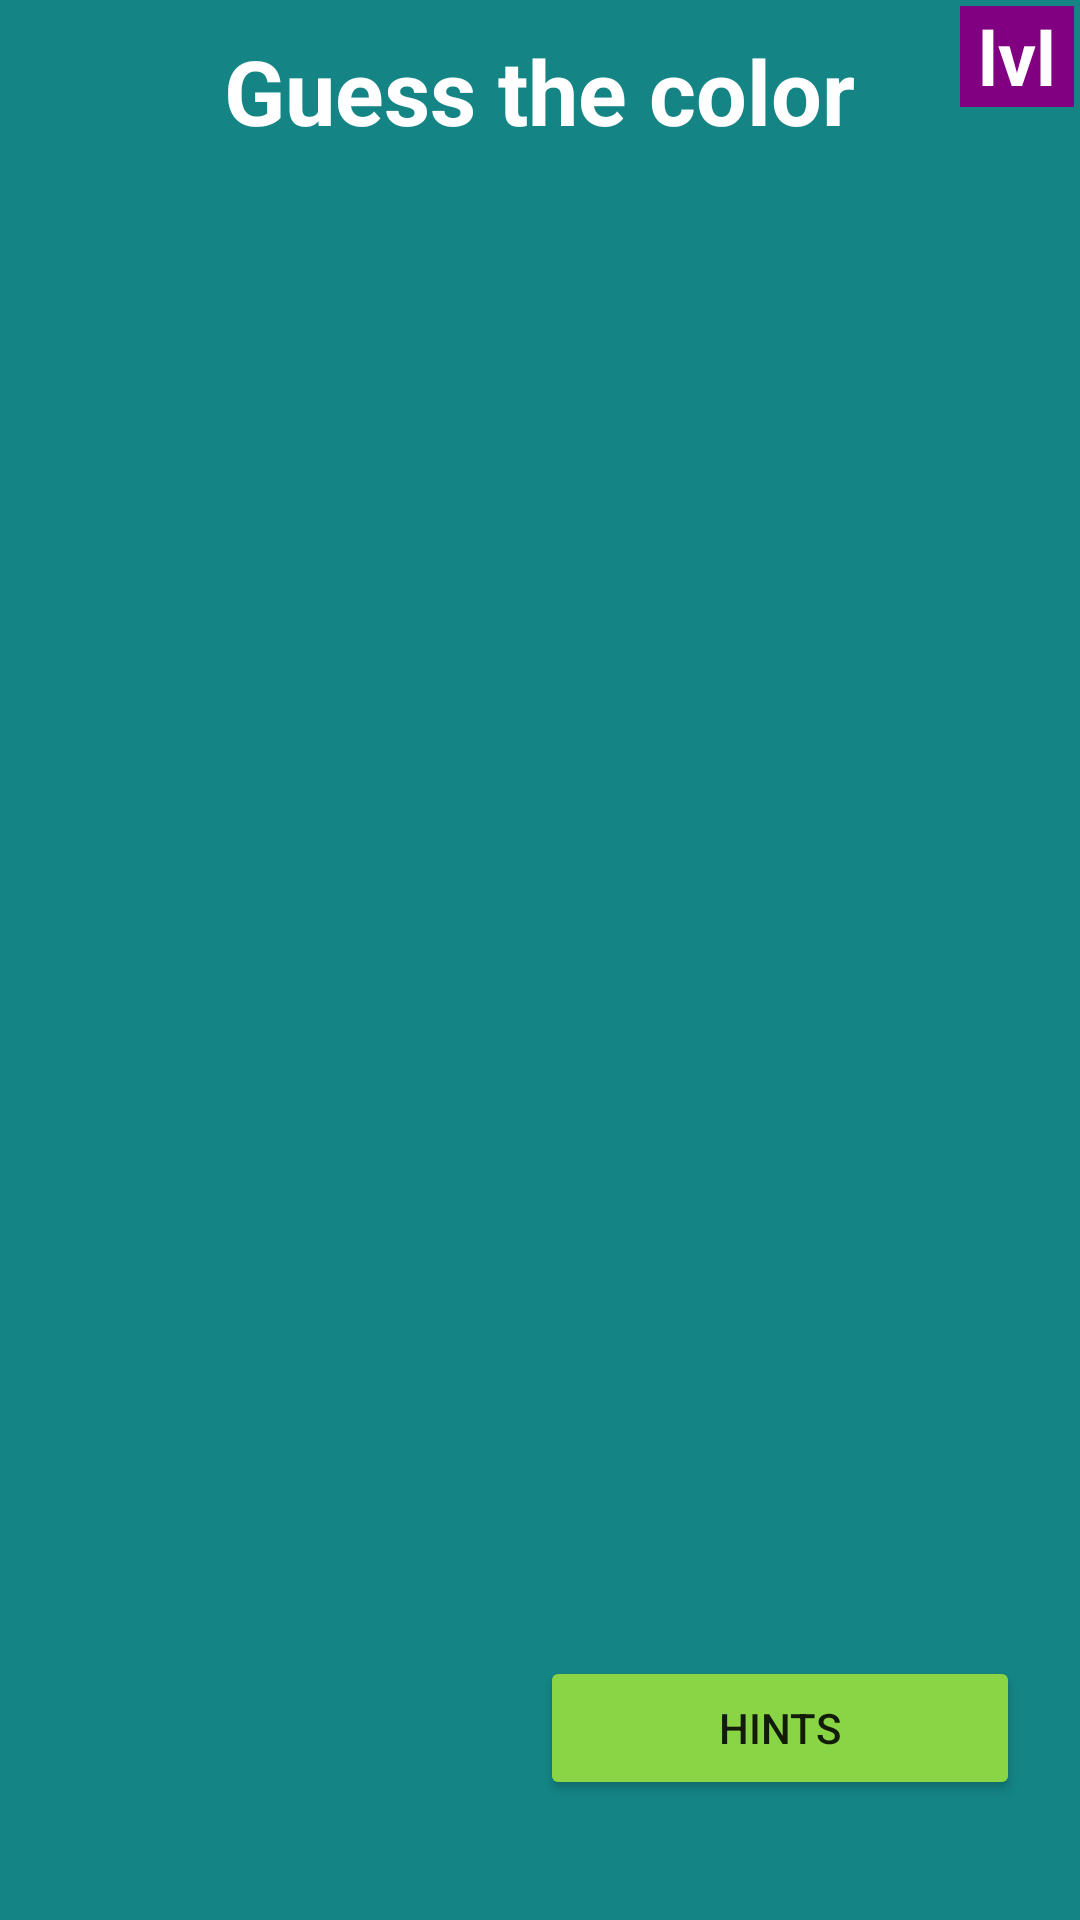

Write the Android layout XML for this screen, with the resource values it uses.
<!-- AndroidManifest.xml: application theme Theme.GuessTheColour -->
<!-- res/layout/activity_main.xml -->
<?xml version="1.0" encoding="utf-8"?>
<RelativeLayout xmlns:android="http://schemas.android.com/apk/res/android"
    xmlns:app="http://schemas.android.com/apk/res-auto"
    xmlns:tools="http://schemas.android.com/tools"
    android:layout_width="match_parent"
    android:layout_height="match_parent"
    tools:context=".MainActivity"
    android:background="@color/teal_700"
    android:id="@+id/rlclr">

    <TextView
        android:id="@+id/txt_title"
        android:layout_width="wrap_content"
        android:layout_height="wrap_content"
        android:text="Guess the color"
        android:textSize="30dp"
        android:textStyle="bold"
        android:textColor="@color/white"
        android:layout_alignParentTop="true"
        android:layout_centerHorizontal="true"
        android:layout_marginTop="10dp"
     />
    <TextView
        android:id="@+id/txtlvl"
        android:layout_width="wrap_content"
        android:layout_height="wrap_content"
        android:text="lvl"
        android:textSize="25dp"
        android:textStyle="bold"
        android:textColor="@color/white"
        android:background="@color/purp"
        android:layout_marginRight="2dp"
        android:paddingHorizontal="6dp"
        android:layout_alignParentRight="true"
        android:layout_centerHorizontal="true"
        android:layout_marginTop="2dp"
        />
    <ImageView
        android:layout_width="match_parent"
        android:id="@+id/img_clr"
        android:layout_height="wrap_content"
        android:layout_below="@+id/txt_title"
        android:layout_centerHorizontal="true"
        android:src="@drawable/ic_launcher_background"
        android:layout_marginTop="10dp"
        android:layout_marginHorizontal="20dp"
        android:layout_above="@+id/llInput"
    ></ImageView>
    <LinearLayout
        android:id="@+id/llInput"
        android:layout_width="match_parent"
        android:layout_height="wrap_content"
        android:layout_above="@+id/btnHint"
        android:orientation="horizontal"
        android:gravity="center"
        android:paddingBottom="15dp">
    </LinearLayout>
    <Button
        android:id="@+id/btnHint"
        android:text="Hints"
        android:layout_above="@+id/llview1"
        android:layout_width="wrap_content"
        android:layout_alignParentRight="true"
        android:layout_marginRight="20dp"
        android:backgroundTint="@color/parrot"
        android:layout_marginBottom="10dp"
        android:onClick="hint"
        android:layout_alignLeft="@+id/txtAlign"
        android:layout_height="wrap_content">
    </Button>

    <TextView
        android:id="@+id/txtAlign"
        android:layout_width="wrap_content"
        android:layout_height="wrap_content"
        android:layout_centerHorizontal="true"
        android:layout_above="@+id/llview1">
    </TextView>
    <LinearLayout
        android:id="@+id/llview1"
        android:layout_width="match_parent"
        android:layout_height="wrap_content"
        android:orientation="horizontal"
        android:layout_centerHorizontal="true"
        android:layout_above="@+id/llview2"
        android:layout_marginBottom="10dp"
        android:layout_marginHorizontal="5dp"
        android:gravity="center"
        >
    </LinearLayout>
    <LinearLayout
        android:id="@+id/llview2"
        android:layout_width="match_parent"
        android:layout_height="wrap_content"
        android:orientation="horizontal"
        android:layout_alignParentBottom="true"
        android:layout_centerHorizontal="true"
        android:layout_marginBottom="20dp"
        android:layout_marginHorizontal="5dp"
        android:gravity="center"
        >
    </LinearLayout>
</RelativeLayout>
<!-- resources referenced by this layout -->
<resources>
  <color name="parrot">#89d546</color>
  <color name="purp">#800081</color>
  <color name="teal_700">#148485</color>
  <color name="white">#FFFFFFFF</color>
  <style name="Theme.GuessTheColour" parent="Theme.MaterialComponents.DayNight.DarkActionBar">
          
          <item name="colorPrimary">@color/purple_500</item>
          <item name="colorPrimaryVariant">@color/purple_700</item>
          <item name="colorOnPrimary">@color/white</item>
          
          <item name="colorSecondary">@color/teal_200</item>
          <item name="colorSecondaryVariant">@color/teal_700</item>
          <item name="colorOnSecondary">@color/black</item>
          
          <item name="android:statusBarColor">?attr/colorPrimaryVariant</item>
          
      </style>
  <color name="purple_500">#FF6200EE</color>
  <color name="purple_700">#FF3700B3</color>
  <color name="teal_200">#FF03DAC5</color>
  <color name="black">#FF000000</color>
</resources>
